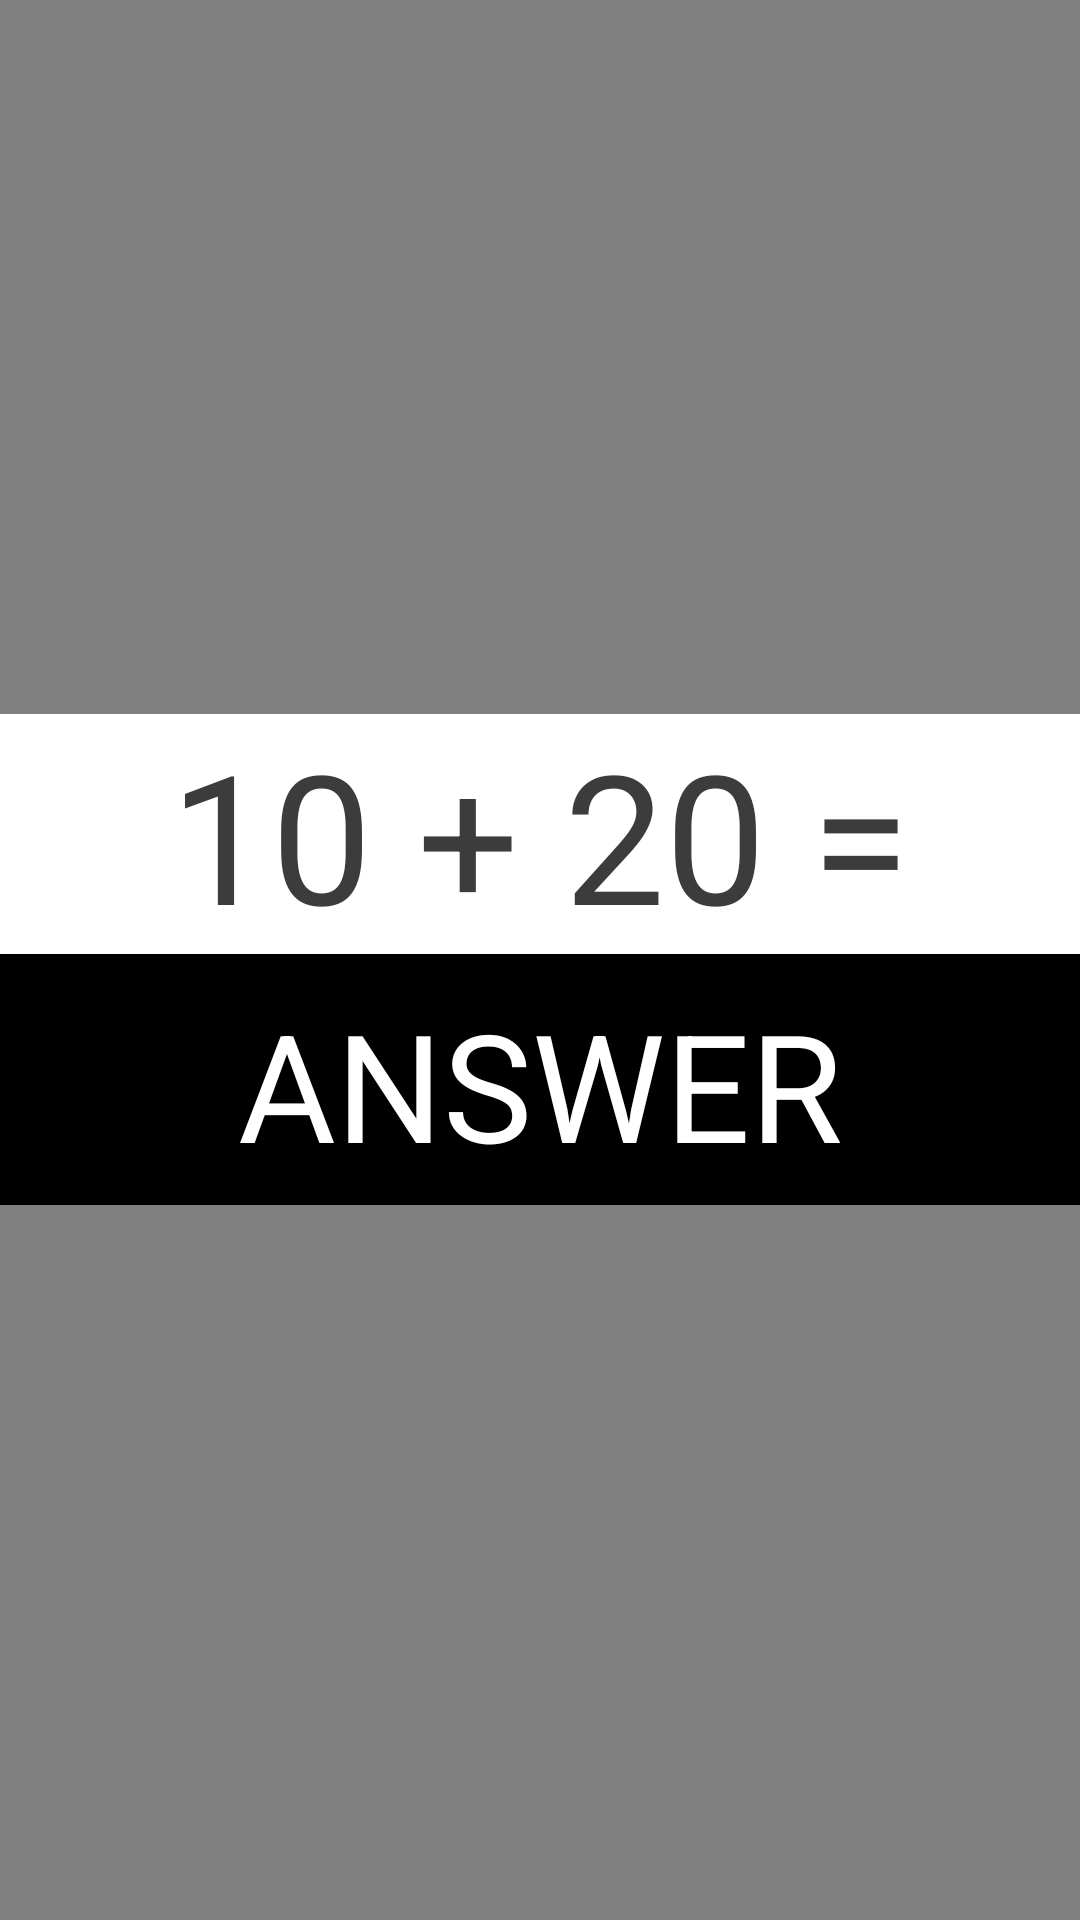

The Android layout XML behind this screen, and the referenced resources:
<!-- AndroidManifest.xml: application theme Theme.MathGame -->
<!-- res/layout/activity_main.xml -->
<?xml version="1.0" encoding="utf-8"?>
<RelativeLayout xmlns:android="http://schemas.android.com/apk/res/android"
    xmlns:tools="http://schemas.android.com/tools"
    android:layout_width="match_parent"
    android:layout_height="match_parent"
    android:background="#808080"
    android:gravity="center"
    android:orientation="vertical"
    tools:context=".MainActivity"
    tools:ignore="UselessParent">

    <LinearLayout
        android:layout_width="match_parent"
        android:layout_height="wrap_content"
        android:background="@color/black"
        android:gravity="center"
        android:orientation="vertical">

        <LinearLayout
            android:layout_width="match_parent"
            android:layout_height="match_parent"
            android:background="@color/white"
            android:gravity="center"
            android:orientation="horizontal">

            <TextView
                android:id="@+id/question"
                android:layout_width="wrap_content"
                android:layout_height="wrap_content"
                android:hint="10 + 20 ="
                android:paddingLeft="20dp"
                android:paddingRight="20dp"
                android:textColorHint="@color/gray"
                android:textSize="60sp"
                tools:ignore="HardcodedText" />

            <TextView
                android:layout_width="wrap_content"
                android:layout_height="wrap_content"
                android:textSize="60sp" />
        </LinearLayout>

        <EditText
            android:id="@+id/tv_answer"
            android:layout_width="wrap_content"
            android:layout_height="wrap_content"
            android:hint="ANSWER"
            android:inputType="number"
            android:paddingLeft="50dp"
            android:paddingRight="50dp"
            android:textColor="@color/white"
            android:textColorHint="@color/white"
            android:textSize="50sp"
            tools:ignore="Autofill,HardcodedText,LabelFor,RtlHardcoded,TextFields" />

        <LinearLayout
            android:layout_width="wrap_content"
            android:layout_height="wrap_content"
            android:layout_gravity="center"
            android:background="#009688"
            android:orientation="horizontal">

        </LinearLayout>
    </LinearLayout>
</RelativeLayout>
<!-- resources referenced by this layout -->
<resources>
  <color name="black">#FF000000</color>
  <color name="gray">#FF3C3C3C</color>
  <color name="white">#FFFFFFFF</color>
  <style name="Theme.MathGame" parent="Theme.MaterialComponents.DayNight.DarkActionBar">
          <item name="colorPrimary">@color/dark_gray</item>
          <item name="colorPrimaryVariant">@color/purple_700</item>
          <item name="colorOnPrimary">@color/white</item>
          <item name="colorSecondary">@color/teal_200</item>
          <item name="colorSecondaryVariant">@color/teal_700</item>
          <item name="colorOnSecondary">@color/black</item>
          <item name="android:statusBarColor" tools:targetApi="l">?attr/colorPrimaryVariant</item>
      </style>
  <color name="dark_gray">#252425</color>
  <color name="purple_700">#FF3700B3</color>
  <color name="teal_200">#FF03DAC5</color>
  <color name="teal_700">#FF018786</color>
</resources>
